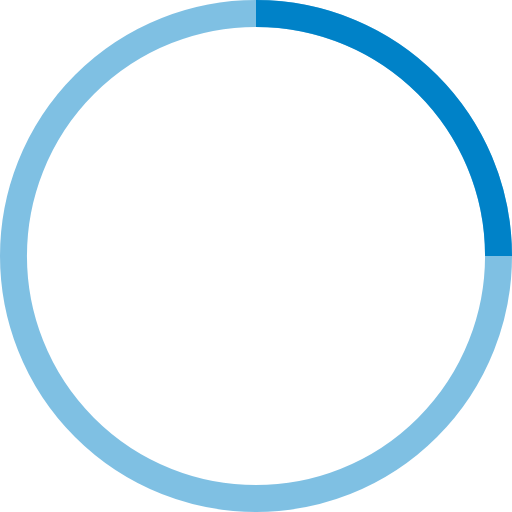
t = 0.00 s
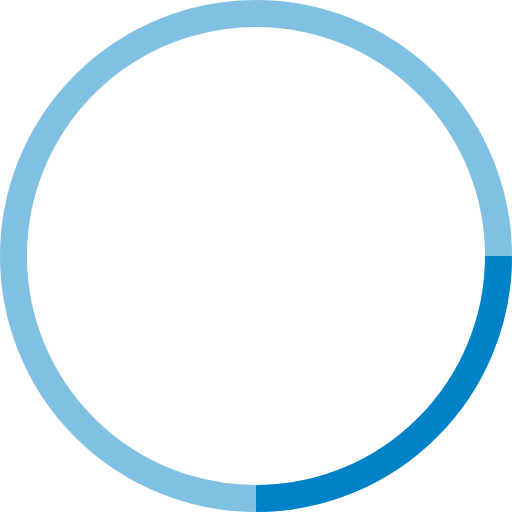
t = 0.25 s
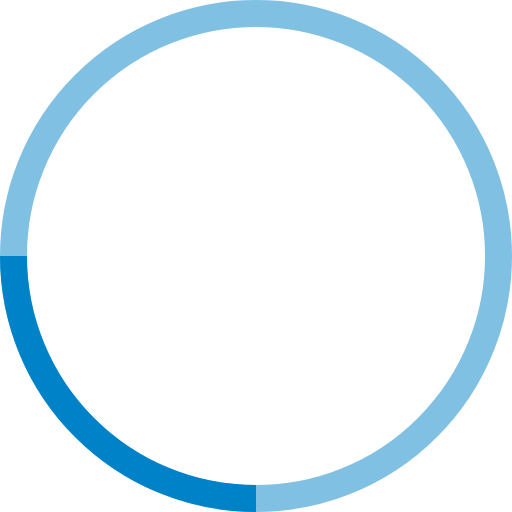
t = 0.50 s
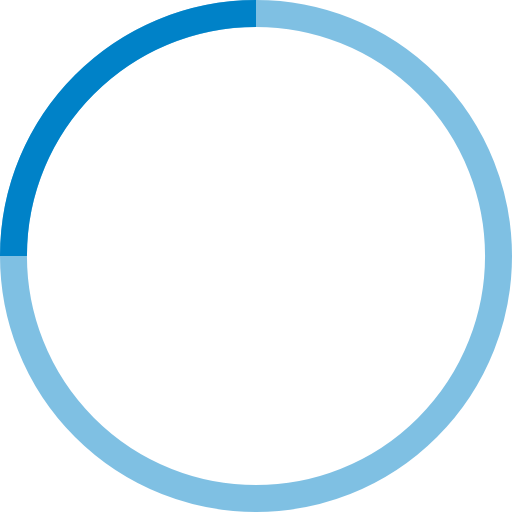
t = 0.75 s

The animated SVG that drew these frames (rendered in a browser with its animation timeline set to each time). Animation: 1 SMIL element (animateTransform=1); one cycle of 1.00 s, repeats indefinitely.

<svg width="38" height="38" viewBox="0 0 38 38" xmlns="http://www.w3.org/2000/svg" stroke="#0082c8">
    <g fill="none" fill-rule="evenodd">
        <g transform="translate(1 1)" stroke-width="2">
            <circle stroke-opacity=".5" cx="18" cy="18" r="18"/>
            <path d="M36 18c0-9.94-8.06-18-18-18">
                <animateTransform
                    attributeName="transform"
                    type="rotate"
                    from="0 18 18"
                    to="360 18 18"
                    dur="1s"
                    repeatCount="indefinite"/>
            </path>
        </g>
    </g>
</svg>